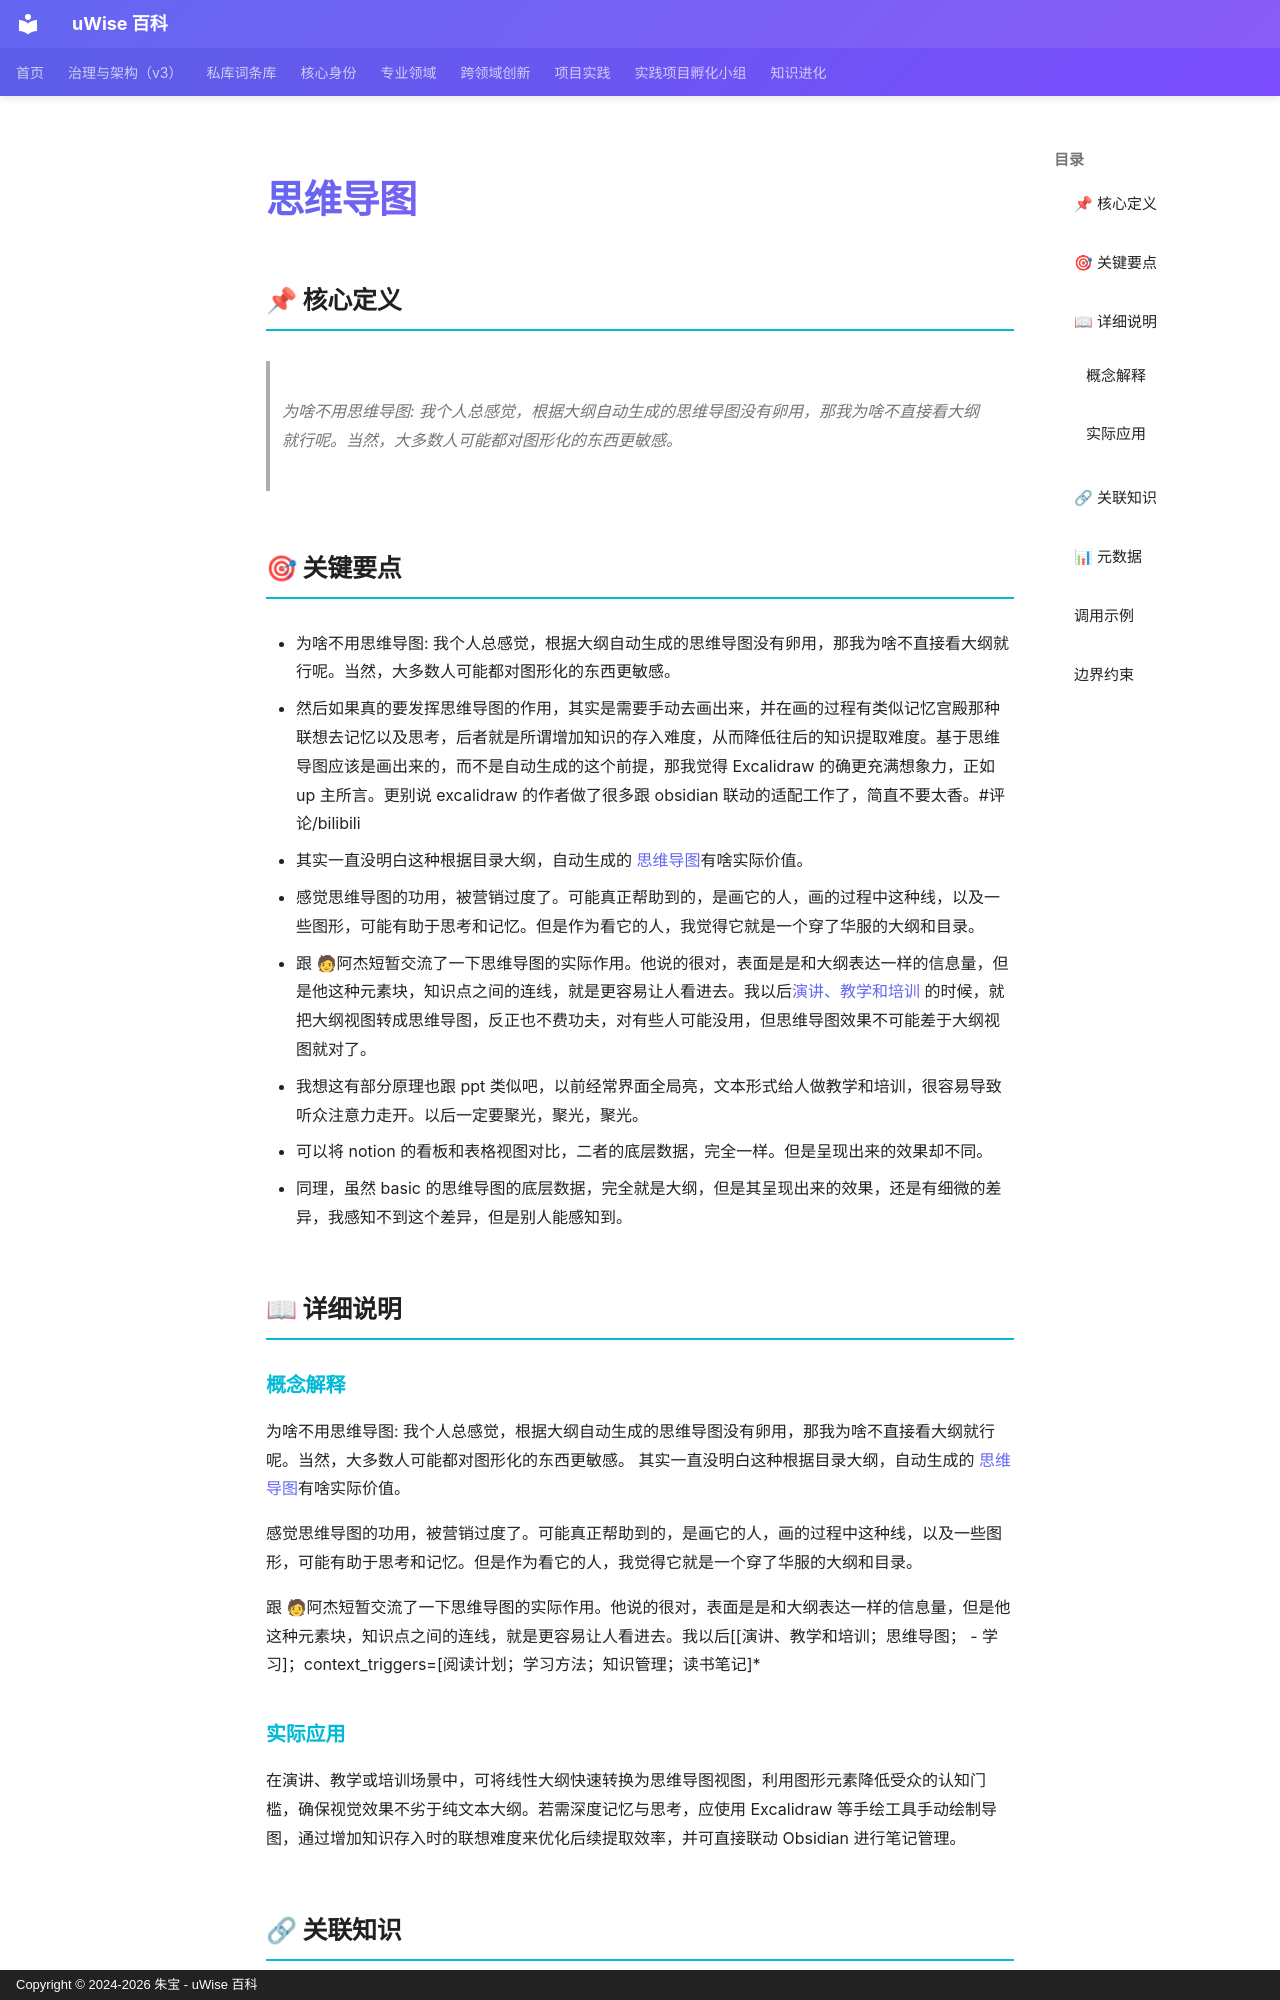

repository: zhubao315/uWise · page: vault-encyclopedia/md-14c751e1/index.html · generator: mkdocs · copyright: Copyright © 2024-2026 朱宝 - uWise 百科

---
title: "思维导图"
description: "为啥不用思维导图: 我个人总感觉，根据大纲自动生成的思维导图没有卵用，那我为啥不直接看大纲就行呢。当然，大多数人可能都对图形化的东西更敏感。"
---

# 思维导图

## 📌 核心定义

> 为啥不用思维导图: 我个人总感觉，根据大纲自动生成的思维导图没有卵用，那我为啥不直接看大纲就行呢。当然，大多数人可能都对图形化的东西更敏感。

## 🎯 关键要点

- 为啥不用思维导图: 我个人总感觉，根据大纲自动生成的思维导图没有卵用，那我为啥不直接看大纲就行呢。当然，大多数人可能都对图形化的东西更敏感。
- 然后如果真的要发挥思维导图的作用，其实是需要手动去画出来，并在画的过程有类似记忆宫殿那种联想去记忆以及思考，后者就是所谓增加知识的存入难度，从而降低往后的知识提取难度。基于思维导图应该是画出来的，而不是自动生成的这个前提，那我觉得 Excalidraw 的确更充满想象力，正如 up 主所言。更别说 excalidraw 的作者做了很多跟 obsidian 联动的适配工作了，简直不要太香。#评论/bilibili
- 其实一直没明白这种根据目录大纲，自动生成的 [思维导图](../md-14c751e1/)有啥实际价值。
- 感觉思维导图的功用，被营销过度了。可能真正帮助到的，是画它的人，画的过程中这种线，以及一些图形，可能有助于思考和记忆。但是作为看它的人，我觉得它就是一个穿了华服的大纲和目录。
- 跟 🧑阿杰短暂交流了一下思维导图的实际作用。他说的很对，表面是是和大纲表达一样的信息量，但是他这种元素块，知识点之间的连线，就是更容易让人看进去。我以后[演讲、教学和培训](../md-6c9176c7/) 的时候，就把大纲视图转成思维导图，反正也不费功夫，对有些人可能没用，但思维导图效果不可能差于大纲视图就对了。
- 我想这有部分原理也跟 ppt 类似吧，以前经常界面全局亮，文本形式给人做教学和培训，很容易导致听众注意力走开。以后一定要聚光，聚光，聚光。
- 可以将 notion 的看板和表格视图对比，二者的底层数据，完全一样。但是呈现出来的效果却不同。
- 同理，虽然 basic 的思维导图的底层数据，完全就是大纲，但是其呈现出来的效果，还是有细微的差异，我感知不到这个差异，但是别人能感知到。

## 📖 详细说明

### 概念解释
为啥不用思维导图: 我个人总感觉，根据大纲自动生成的思维导图没有卵用，那我为啥不直接看大纲就行呢。当然，大多数人可能都对图形化的东西更敏感。
其实一直没明白这种根据目录大纲，自动生成的 [思维导图](../md-14c751e1/)有啥实际价值。

感觉思维导图的功用，被营销过度了。可能真正帮助到的，是画它的人，画的过程中这种线，以及一些图形，可能有助于思考和记忆。但是作为看它的人，我觉得它就是一个穿了华服的大纲和目录。

跟 🧑阿杰短暂交流了一下思维导图的实际作用。他说的很对，表面是是和大纲表达一样的信息量，但是他这种元素块，知识点之间的连线，就是更容易让人看进去。我以后[[演讲、教学和培训；思维导图；  - 学习]；context_triggers=[阅读计划；学习方法；知识管理；读书笔记]*
